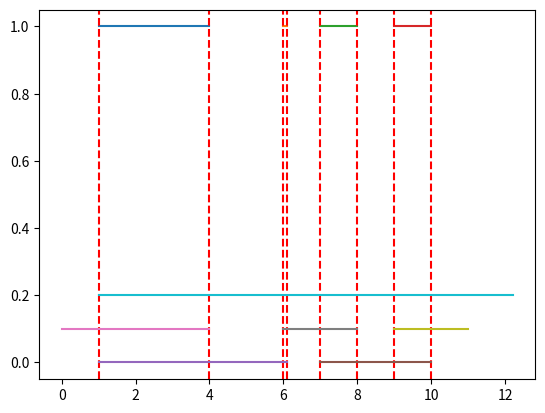

Here is the Python script that generated this plot:
check_if_overlap = (
    lambda block_A, block_B: block_B[0] <= block_A[0] <= block_B[1] or block_A[0] <= block_B[0] <= block_A[1]
)


def compute_common(values):
    basis = values[0]

    for OBS_data in values[1:]:
        new_basis = []

        for base_index, base in enumerate(basis):
            for wave_block in OBS_data:
                if check_if_overlap(base, wave_block):
                    new_basis.append(base.copy())

                    new_basis[-1][0] = max(wave_block[0], base[0])
                    new_basis[-1][1] = min(wave_block[1], base[1])

            basis = new_basis
    return basis


if __name__ == "__main__":
    others = [[[1, 6.1], [7, 10]], [[0, 4], [6, 8], [9, 11]], [[1, 12.2]]]
    out = compute_common(others)
    print("fOUND -> ", out)
    import matplotlib.pyplot as plt

    for entry in out:
        print(entry)
        plt.plot(entry, (1, 1))
        plt.axvline(entry[0], color="red", linestyle="--")
        plt.axvline(entry[1], color="red", linestyle="--")

    for obs_index, OBSentry in enumerate(others):
        for entry in OBSentry:
            off = 0.1 * obs_index
            plt.plot(entry, (0 + off, off + 0))
